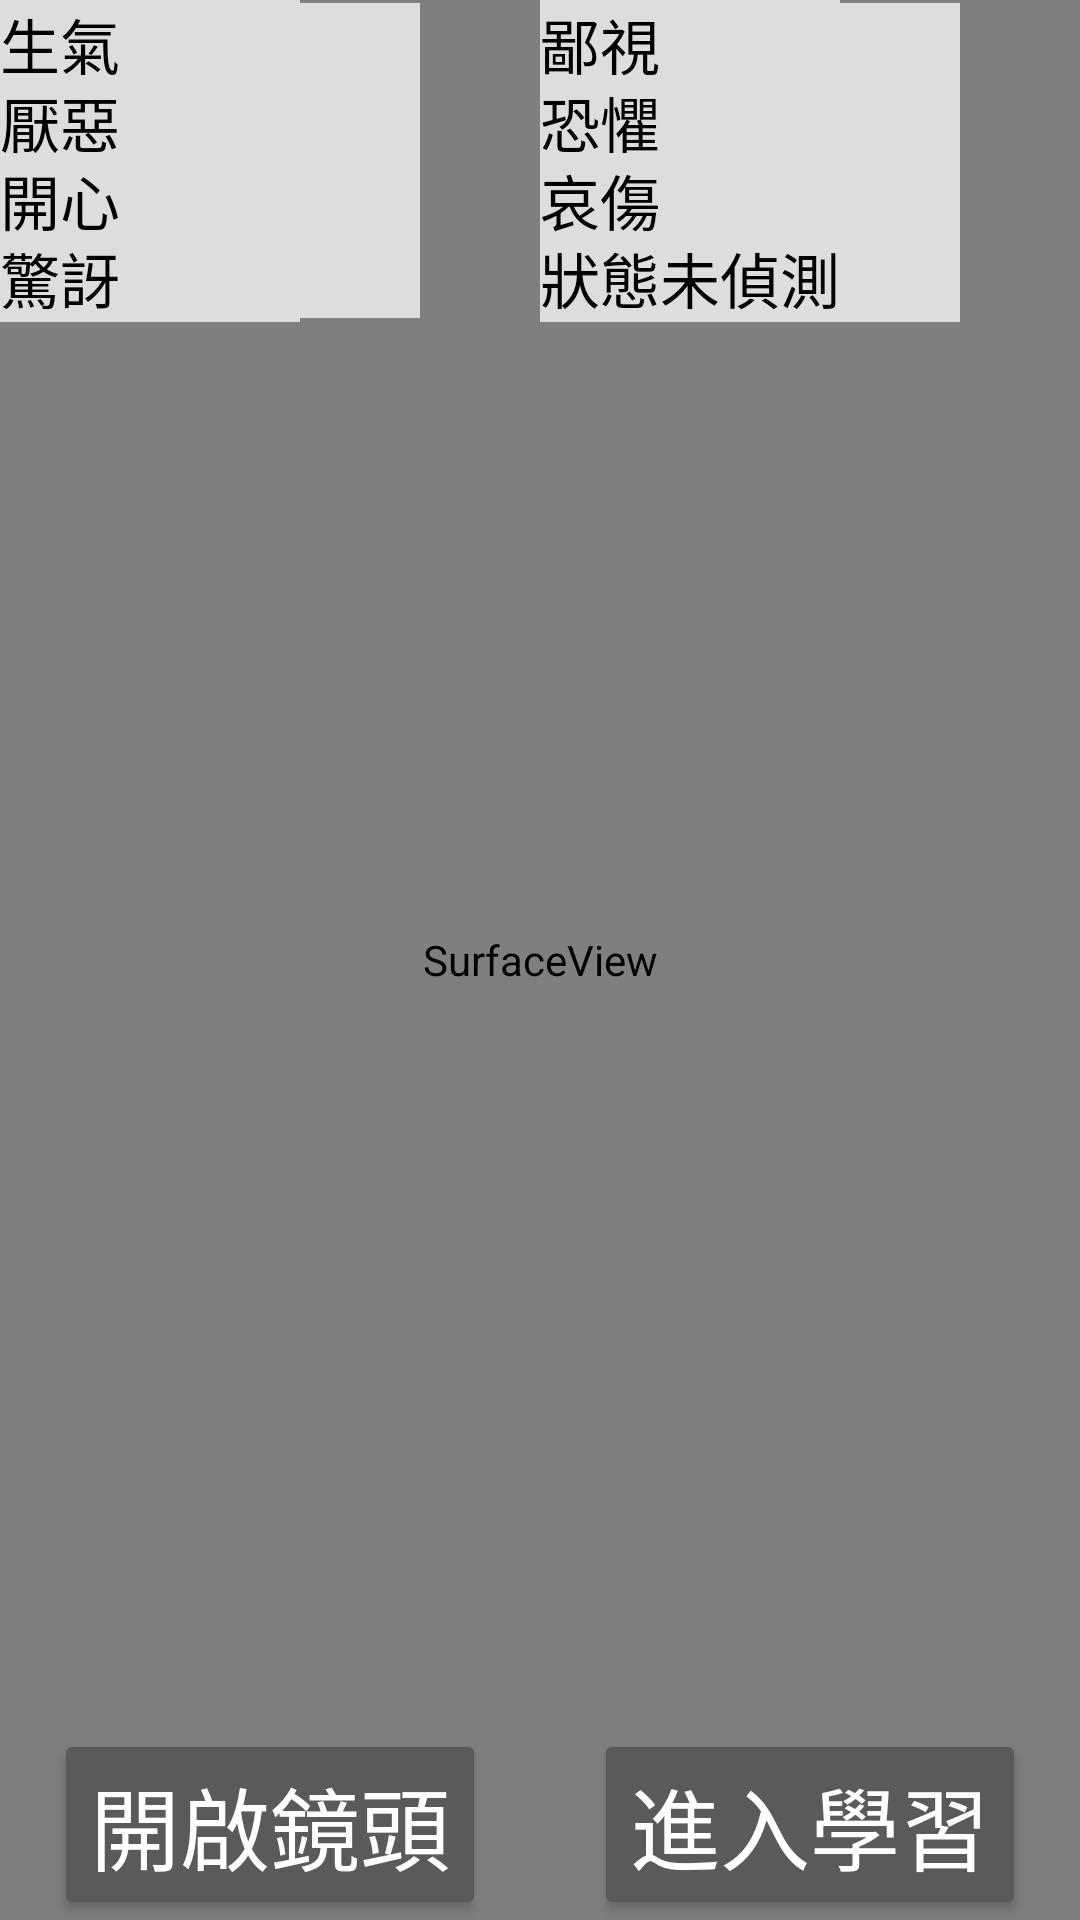

Write the Android layout XML for this screen, with the resource values it uses.
<!-- AndroidManifest.xml: application theme AppTheme -->
<!-- res/layout/camera_main.xml -->
<LinearLayout xmlns:android="http://schemas.android.com/apk/res/android"
    xmlns:tools="http://schemas.android.com/tools" android:layout_width="match_parent"
    android:layout_height="match_parent"  tools:context=".cameraMain">


    <RelativeLayout
        android:layout_width="match_parent"
        android:layout_height="match_parent"
        android:id="@+id/main_layout">

        <SurfaceView
            android:layout_width="match_parent"
            android:layout_height="match_parent"
            android:id="@+id/camera_view"/>

        <LinearLayout
            android:layout_width="match_parent"
            android:layout_height="wrap_content"
            android:orientation="horizontal">
            <FrameLayout
                android:layout_weight="1"
                android:layout_width="wrap_content"
                android:layout_height="wrap_content">
                <TextView
                    android:layout_width="100dp"
                    android:layout_height="wrap_content"
                    android:background="#DDDDDD"
                    android:textColor="#000000"
                    android:id="@+id/anger"
                    android:text="生氣"
                    android:textSize="20sp"/>
                <TextView
                    android:layout_width="100dp"
                    android:layout_gravity="center"
                    android:layout_height="wrap_content"
                    android:background="#DDDDDD"
                    android:textColor="#000000"
                    android:layout_centerHorizontal="true"
                    android:id="@+id/camera_fps_text"
                    android:textSize="20sp"/>
            </FrameLayout>
            <FrameLayout
                android:layout_weight="1"
                android:layout_width="wrap_content"
                android:layout_height="wrap_content">
                <TextView
                    android:layout_width="100dp"
                    android:layout_height="wrap_content"
                    android:background="#DDDDDD"
                    android:textColor="#000000"
                    android:id="@+id/contempt"
                    android:text="鄙視"
                    android:textSize="20sp"/>
                <TextView
                    android:layout_width="100dp"
                    android:layout_gravity="center"
                    android:layout_height="wrap_content"
                    android:background="#DDDDDD"
                    android:textColor="#000000"
                    android:layout_centerHorizontal="true"
                    android:id="@+id/processor_fps_text"
                    android:textSize="20sp"/>
            </FrameLayout>



        </LinearLayout>
        <LinearLayout
            android:layout_width="match_parent"
            android:layout_height="wrap_content"
            android:layout_marginTop="26dp"
            android:orientation="horizontal">
            <FrameLayout
                android:layout_weight="1"
                android:layout_width="wrap_content"
                android:layout_height="wrap_content">
                <TextView
                    android:layout_width="100dp"
                    android:layout_height="wrap_content"
                    android:background="#DDDDDD"
                    android:textColor="#000000"
                    android:id="@+id/disgust"
                    android:text="厭惡"
                    android:textSize="20sp"/>
                <TextView
                    android:layout_width="100dp"
                    android:layout_gravity="center"
                    android:layout_height="wrap_content"
                    android:background="#DDDDDD"
                    android:textColor="#000000"
                    android:layout_centerHorizontal="true"
                    android:id="@+id/disgustv"
                    android:textSize="20sp"/>
            </FrameLayout>
            <FrameLayout
                android:layout_weight="1"
                android:layout_width="wrap_content"
                android:layout_height="wrap_content">
                <TextView
                    android:layout_width="100dp"
                    android:layout_height="wrap_content"
                    android:background="#DDDDDD"
                    android:textColor="#000000"
                    android:id="@+id/fear"
                    android:text="恐懼"
                    android:textSize="20sp"/>
                <TextView
                    android:layout_width="100dp"
                    android:layout_gravity="center"
                    android:layout_height="wrap_content"
                    android:background="#DDDDDD"
                    android:textColor="#000000"
                    android:layout_centerHorizontal="true"
                    android:id="@+id/fearv"
                    android:textSize="20sp"/>
            </FrameLayout>



        </LinearLayout>
        <LinearLayout
            android:layout_width="match_parent"
            android:layout_height="wrap_content"
            android:layout_marginTop="52dp"
            android:orientation="horizontal">
            <FrameLayout
                android:layout_weight="1"
                android:layout_width="wrap_content"
                android:layout_height="wrap_content">
                <TextView
                    android:layout_width="100dp"
                    android:layout_height="wrap_content"
                    android:background="#DDDDDD"
                    android:textColor="#000000"
                    android:id="@+id/joy"
                    android:text="開心"
                    android:textSize="20sp"/>
                <TextView
                    android:layout_width="100dp"
                    android:layout_gravity="center"
                    android:layout_height="wrap_content"
                    android:background="#DDDDDD"
                    android:textColor="#000000"
                    android:layout_centerHorizontal="true"
                    android:id="@+id/joyv"
                    android:textSize="20sp"/>
            </FrameLayout>
            <FrameLayout
                android:layout_weight="1"
                android:layout_width="wrap_content"
                android:layout_height="wrap_content">
                <TextView
                    android:layout_width="100dp"
                    android:layout_height="wrap_content"
                    android:background="#DDDDDD"
                    android:textColor="#000000"
                    android:id="@+id/sad"
                    android:text="哀傷"
                    android:textSize="20sp"/>
                <TextView
                    android:layout_width="100dp"
                    android:layout_gravity="center"
                    android:layout_height="wrap_content"
                    android:background="#DDDDDD"
                    android:textColor="#000000"
                    android:layout_centerHorizontal="true"
                    android:id="@+id/sadv"
                    android:textSize="20sp"/>
            </FrameLayout>



        </LinearLayout>
        <LinearLayout
            android:layout_width="match_parent"
            android:layout_height="wrap_content"
            android:layout_marginTop="78dp"
            android:orientation="horizontal">
            <FrameLayout
                android:layout_weight="1"
                android:layout_width="wrap_content"
                android:layout_height="wrap_content">
                <TextView
                    android:layout_width="100dp"
                    android:layout_height="wrap_content"
                    android:background="#DDDDDD"
                    android:textColor="#000000"
                    android:id="@+id/surprise"
                    android:text="驚訝"
                    android:textSize="20sp"/>
                <TextView
                    android:layout_width="100dp"
                    android:layout_gravity="center"
                    android:layout_height="wrap_content"
                    android:background="#DDDDDD"
                    android:textColor="#000000"
                    android:layout_centerHorizontal="true"
                    android:id="@+id/surprisev"
                    android:textSize="20sp"/>
            </FrameLayout>
            <FrameLayout
                android:layout_weight="1"
                android:layout_width="wrap_content"
                android:layout_height="wrap_content">
                <TextView
                    android:layout_width="100dp"
                    android:layout_height="wrap_content"
                    android:background="#DDDDDD"
                    android:textColor="#000000"
                    android:id="@+id/status"
                    android:text="狀態:"
                    android:textSize="20sp"/>
                <TextView
                    android:layout_width="100dp"
                    android:layout_gravity="center"
                    android:layout_height="wrap_content"
                    android:background="#DDDDDD"
                    android:textColor="#000000"
                    android:layout_centerHorizontal="true"
                    android:id="@+id/statusv"
                    android:text="未偵測"
                    android:textSize="20sp"/>
            </FrameLayout>
        </LinearLayout>

        <LinearLayout
            android:layout_width="match_parent"
            android:layout_height="wrap_content"
            android:id="@+id/start_buttons_container"
            android:orientation="horizontal"
            android:layout_alignParentBottom="true">
            <FrameLayout
                android:layout_width="wrap_content"
                android:layout_height="wrap_content"
                android:layout_weight="1"
                >

                <Button
                    android:id="@+id/camera_button"
                    android:layout_width="wrap_content"
                    android:layout_height="wrap_content"
                    android:layout_gravity="center"
                    android:text="開啟鏡頭"
                    android:textSize="30sp" />
            </FrameLayout>
            <FrameLayout
                android:layout_width="wrap_content"
                android:layout_height="wrap_content"
                android:layout_weight="1">

                <Button
                    android:id="@+id/start_learn"
                    android:layout_width="wrap_content"
                    android:layout_height="wrap_content"
                    android:layout_gravity="center"
                    android:text="進入學習"
                    android:textSize="30sp" />
            </FrameLayout>


        </LinearLayout>


    </RelativeLayout>


</LinearLayout>
<!-- resources referenced by this layout -->
<resources>
  <style name="AppTheme" parent="Theme.AppCompat.NoActionBar">
          
          <item name="colorPrimary">@color/colorPrimary</item>
          <item name="colorPrimaryDark">@color/colorPrimaryDark</item>
          <item name="colorAccent">@color/colorAccent</item>
      </style>
  <!-- not gathered from this repository: default colours our renderer supplied (Android Studio template values) -->
  <color name="colorPrimary">#FF6200EE</color>
  <color name="colorPrimaryDark">#FF3700B3</color>
  <color name="colorAccent">#FF03DAC5</color>
</resources>
